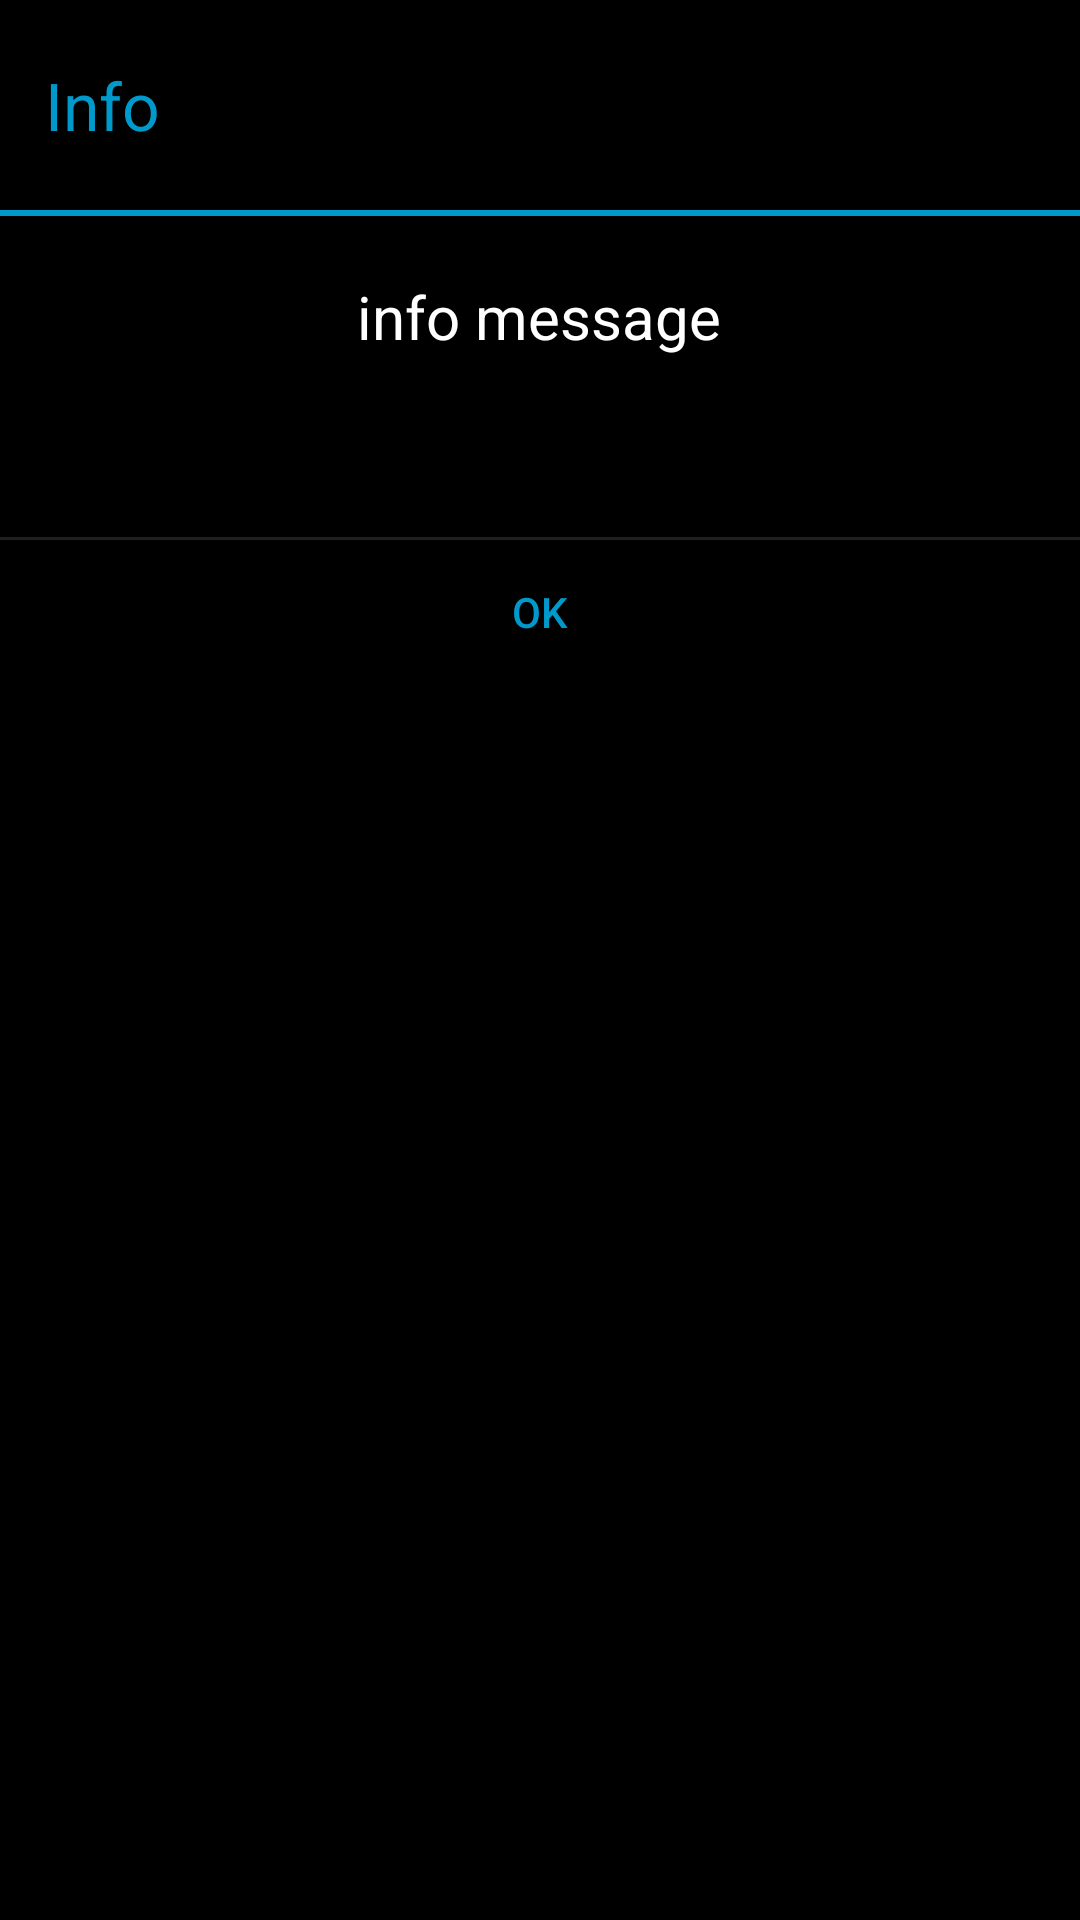

The Android layout XML behind this screen, and the referenced resources:
<!-- AndroidManifest.xml: application theme SWTheme -->
<!-- res/layout/dialog_info.xml -->
<?xml version="1.0" encoding="utf-8"?>



<LinearLayout xmlns:android="http://schemas.android.com/apk/res/android" xmlns:tools="http://schemas.android.com/tools"
	android:layout_width="match_parent"
	android:layout_height="wrap_content"
	android:orientation="vertical" >


	<RelativeLayout
		android:layout_width="fill_parent"
		android:layout_height="wrap_content"
		android:layout_gravity="center_vertical"
		android:gravity="center_vertical"
		android:orientation="horizontal"
		android:padding="15dp">

		<TextView
			android:id="@+id/title"
			style="@android:style/TextAppearance.Large"
			android:layout_width="fill_parent"
			android:layout_height="40dp"
			android:layout_alignParentLeft="true"
			android:gravity="center_vertical"
			android:maxLines="1"
			android:scrollHorizontally="true"
			android:singleLine="true"
			android:text="Info"
			android:textColor="@android:color/holo_blue_dark" />


	</RelativeLayout>

	<View
		android:layout_width="match_parent"
		android:layout_height="2dp"
		android:background="@android:color/holo_blue_dark" />


	<LinearLayout
		android:id="@+id/currencyAmount"
		android:layout_width="match_parent"
		android:layout_height="wrap_content"
		android:clickable="true"
		android:orientation="horizontal"
		android:paddingTop="20dp"
		android:paddingBottom="60dp"
		android:paddingLeft="10dp"
		android:paddingRight="10dp"
		android:layout_below="@+id/currencyBox"
>

		<LinearLayout
			android:id="@+id/weightLeftL"
			android:layout_width="wrap_content"
			android:layout_height="match_parent"
			android:layout_weight="0.1"
			android:clickable="true"
			android:gravity="right"
			android:paddingLeft="10dp"
			android:paddingRight="10dp"
			android:orientation="horizontal">

		</LinearLayout>

		<LinearLayout
			android:layout_width="wrap_content"
			android:layout_height="wrap_content"
			android:layout_gravity="center_horizontal"
			android:layout_weight="0.8"
			android:clickable="true"
			android:gravity="center_horizontal"
			android:orientation="horizontal">

			<TextView
				android:id="@+id/info"
				android:layout_width="wrap_content"
				android:layout_height="wrap_content"
				android:layout_gravity="center_vertical"
				android:text="info message"
				android:textColor="@android:color/white"
				android:textSize="20sp" />

		</LinearLayout>

		<LinearLayout
			android:id="@+id/weightRightL"
			android:layout_width="wrap_content"
			android:layout_height="match_parent"
			android:layout_gravity="center_horizontal"
			android:layout_weight="0.1"
			android:clickable="true"
			android:orientation="horizontal"
			android:paddingLeft="10dp"
			android:paddingRight="10dp">

		</LinearLayout>

	</LinearLayout>

	<View
		android:layout_width="fill_parent"
		android:layout_height="1dip"
		android:background="?android:attr/dividerHorizontal" />


	<LinearLayout
		style="?android:attr/buttonBarStyle"
		android:layout_width="fill_parent"
		android:layout_height="wrap_content"
		android:orientation="horizontal"
		android:paddingTop="0dip"
		android:paddingLeft="2dip"
		android:paddingRight="2dip"
		android:measureWithLargestChild="true">


		<Button
			android:id="@+id/yesButton"
			style="?android:attr/buttonBarButtonStyle"
			android:layout_width="0dip"
			android:layout_height="wrap_content"
			android:layout_weight="1"
			android:textColor="@android:color/holo_blue_dark"
			android:text="OK"/>

	</LinearLayout>

</LinearLayout>
<!-- resources referenced by this layout -->
<resources>
  <style name="SWTheme" parent="Theme.AppCompat">
          <item name="android:statusBarColor">@android:color/black</item>
          <item name="android:windowLightStatusBar">false</item>
          <item name="android:navigationBarColor">@android:color/black</item>
          <item name="android:windowBackground">@android:color/black</item>
          <item name="android:dialogTheme">@style/SWDialog</item>
      </style>
  <style name="SWDialog" parent="android:Theme.Holo.Dialog">
          <item name="android:windowMinWidthMajor">90%</item>
          <item name="android:windowMinWidthMinor">90%</item>
      </style>
</resources>
